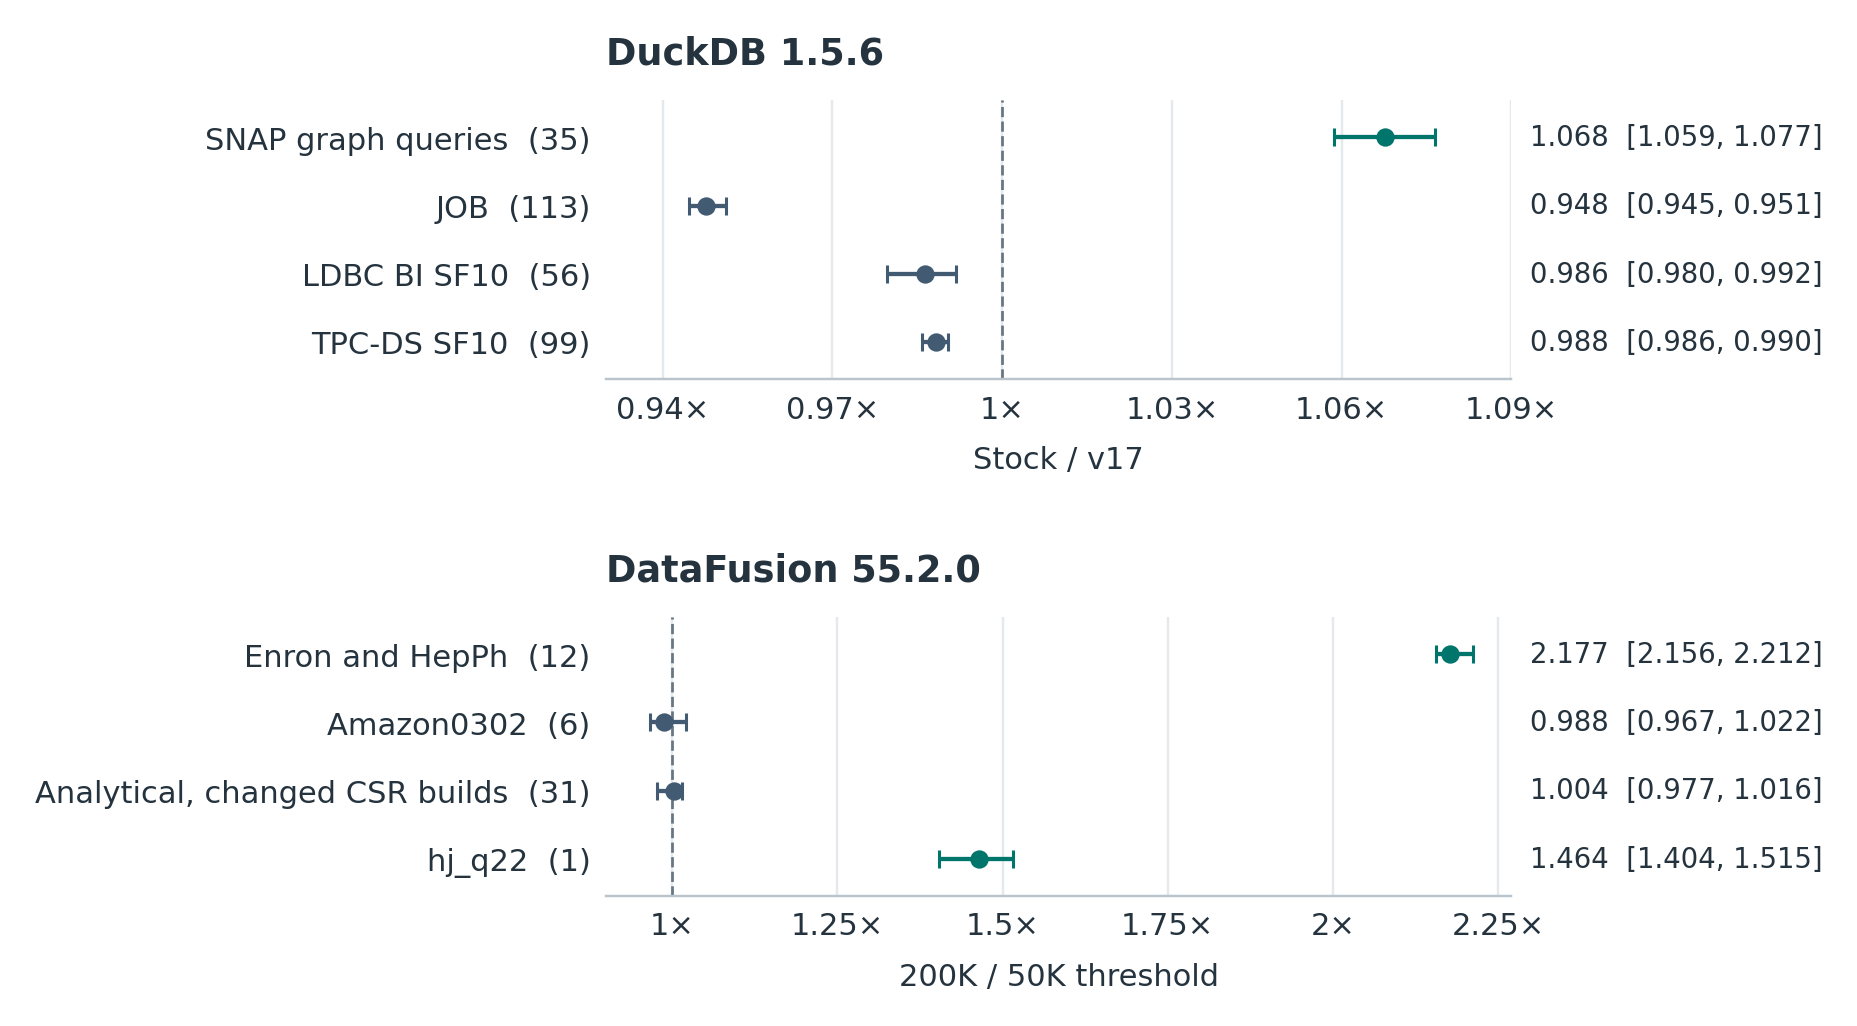

The file beside this chart, header and first rows:
engine, workload, queries, speedup, ci95_low, ci95_high
DuckDB, SNAP graph queries, 35, 1.068, 1.059, 1.077
DuckDB, JOB, 113, 0.9477, 0.9447, 0.9513
DuckDB, LDBC BI SF10, 56, 0.9863, 0.9796, 0.9919
DuckDB, TPC-DS SF10, 99, 0.9884, 0.9859, 0.9904
DataFusion, Enron and HepPh, 12, 2.177, 2.156, 2.212
DataFusion, Amazon0302, 6, 0.9877, 0.9672, 1.022
DataFusion, Analytical, changed CSR builds, 31, 1.004, 0.9773, 1.016
DataFusion, hj_q22, 1, 1.464, 1.404, 1.515
